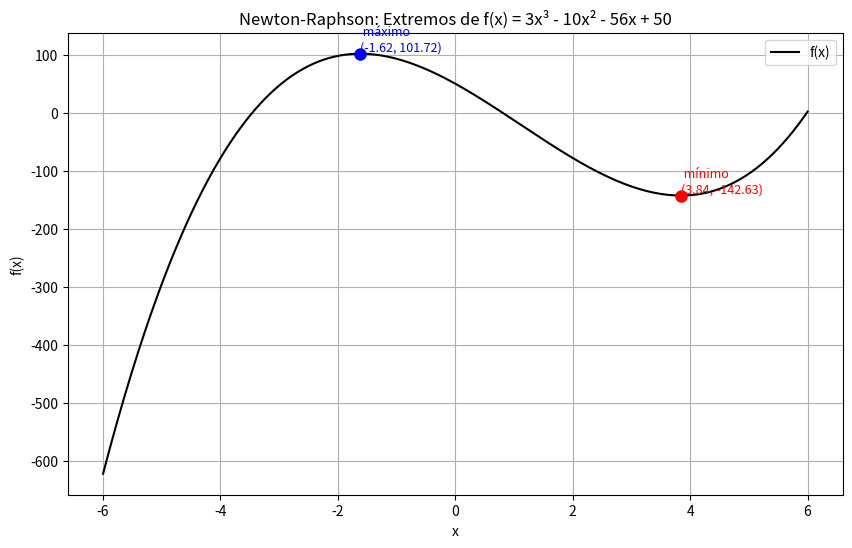

Python code for this plot: (Note: this script raises an exception after producing the figure.)
import numpy as np
import matplotlib.pyplot as plt

# Función original


def f(x):
    return 3*x**3 - 10*x**2 - 56*x + 50  # calcular f(x)

# Derivada de f(x)


def f_prime(x):
    return 9*x**2 - 20*x - 56  # calcular f'(x) [hecho a mano]

# Segunda derivada de f(x)


def f_double_prime(x):
    return 18*x - 20  # calcular f''(x) [hecho a mano]

# Método de Newton-Raphson para hallar extremos


def newton_raphson(x0, alpha=0.6, tol=1e-6, max_iter=10000):
    x = x0  # valor inicial
    for i in range(max_iter):
        deriv = f_prime(x)  # calcular f'(x)
        deriv2 = f_double_prime(x)  # calcular f''(x)
        # Si la derivada es muy pequeña, consideramos convergencia
        if abs(deriv) < tol:
            break
        # Evitar división por cero en la segunda derivada
        if deriv2 == 0:
            print("La segunda derivada es cero. No se puede continuar la iteración.")
            break
        x = x - alpha * (deriv / deriv2)  # actualizar x
    return x, i  # retornar el extremo y el número de iteraciones


def plot_extrema(extremos_unicos):
    x_vals = np.linspace(-6, 6, 400)  # generar valores de x para graficar
    y_vals = f(x_vals)  # calcular f(x) para esos valores
    plt.figure(figsize=(10, 6))  # configurar tamaño de la figura
    plt.plot(x_vals, y_vals, label="f(x)", color="black")  # graficar f(x)

    # definir colores según el tipo de extremo
    colores = {"mínimo": "red", "máximo": "blue", "indeterminado": "green"}

    # Graficar cada extremo encontrado
    for x_val, y_val, tipo, iter_count in extremos_unicos:
        plt.plot(x_val, y_val, 'o', color=colores.get(
            tipo, "black"), markersize=8)  # marcar el extremo
        plt.text(x_val, y_val, f" {tipo}\n({x_val:.2f}, {y_val:.2f})", color=colores.get(tipo, "black"),
                 fontsize=9, verticalalignment='bottom')  # anotar el extremo

    plt.xlabel("x")  # etiquetar eje x
    plt.ylabel("f(x)")  # etiquetar eje y
    # título del gráfico
    plt.title("Newton-Raphson: Extremos de f(x) = 3x³ - 10x² - 56x + 50")
    plt.legend()  # mostrar leyenda
    plt.grid(True)  # mostrar cuadrícula
    plt.savefig("plots/problema_1.png")  # guardar gráfico en un archivo


if __name__ == "__main__":
    # puntos iniciales para el método
    initial_points = [-6, -4, -2, 0, 2, 4, 6]
    extrema = []  # lista para almacenar resultados

    print("Resultados de Newton-Raphson:")
    # Iterar sobre cada punto inicial
    for x0 in initial_points:
        # obtener extremo y número de iteraciones
        x_star, iterations = newton_raphson(x0)
        # calcular segunda derivada en x*
        second_deriv = f_double_prime(x_star)
        # Clasificar el extremo según el signo de la segunda derivada
        if second_deriv > 0:
            tipo = "mínimo"
        elif second_deriv < 0:
            tipo = "máximo"
        else:
            tipo = "indeterminado"
        # agregar resultado a la lista
        extrema.append((x_star, f(x_star), tipo, iterations))
        print(
            f"x0 = {x0:>3}  -->  x* = {x_star:>8.6f} , f(x*) = {f(x_star):>8.6f}  -->  {tipo} (iteraciones: {iterations})")

    # Filtrar para eliminar duplicados (varios x0 pueden converger al mismo extremo)
    extremos_unicos = {}
    for x_val, y_val, tipo, iter_count in extrema:
        key = round(x_val, 6)  # redondear para identificar duplicados
        extremos_unicos[key] = (x_val, y_val, tipo, iter_count)
    extremos_unicos = list(extremos_unicos.values())

    plot_extrema(extremos_unicos)  # llamar función para graficar

    """
    Resultados de Newton-Raphson:
        x0 =  -6  -->  x* = -1.619601 , f(x*) = 101.721420  -->  máximo (iteraciones: 23)
        x0 =  -4  -->  x* = -1.619601 , f(x*) = 101.721420  -->  máximo (iteraciones: 22)
        x0 =  -2  -->  x* = -1.619601 , f(x*) = 101.721420  -->  máximo (iteraciones: 19)
        x0 =   0  -->  x* = -1.619601 , f(x*) = 101.721420  -->  máximo (iteraciones: 18)
        x0 =   2  -->  x* = 3.841824 , f(x*) = -142.626770  -->  mínimo (iteraciones: 20)
        x0 =   4  -->  x* = 3.841824 , f(x*) = -142.626770  -->  mínimo (iteraciones: 18)
        x0 =   6  -->  x* = 3.841824 , f(x*) = -142.626770  -->  mínimo (iteraciones: 21)

    Con un alpha muy chiquito (0.002 en vez de 0.6) da:
    Resultados de Newton-Raphson:
        x0 =  -6  -->  x* = -1.619601 , f(x*) = 101.721420  -->  máximo (iteraciones: 9879)
        x0 =  -4  -->  x* = -1.619601 , f(x*) = 101.721420  -->  máximo (iteraciones: 9461)
        x0 =  -2  -->  x* = -1.619601 , f(x*) = 101.721420  -->  máximo (iteraciones: 8398)
        x0 =   0  -->  x* = -1.619601 , f(x*) = 101.721420  -->  máximo (iteraciones: 8912)
        x0 =   2  -->  x* = 3.841823 , f(x*) = -142.626770  -->  mínimo (iteraciones: 8946)
        x0 =   4  -->  x* = 3.841824 , f(x*) = -142.626770  -->  mínimo (iteraciones: 7940)
        x0 =   6  -->  x* = 3.841824 , f(x*) = -142.626770  -->  mínimo (iteraciones: 9398)

    Llega a los mismos resultados, pero tarda mucho más en converger.
    """
